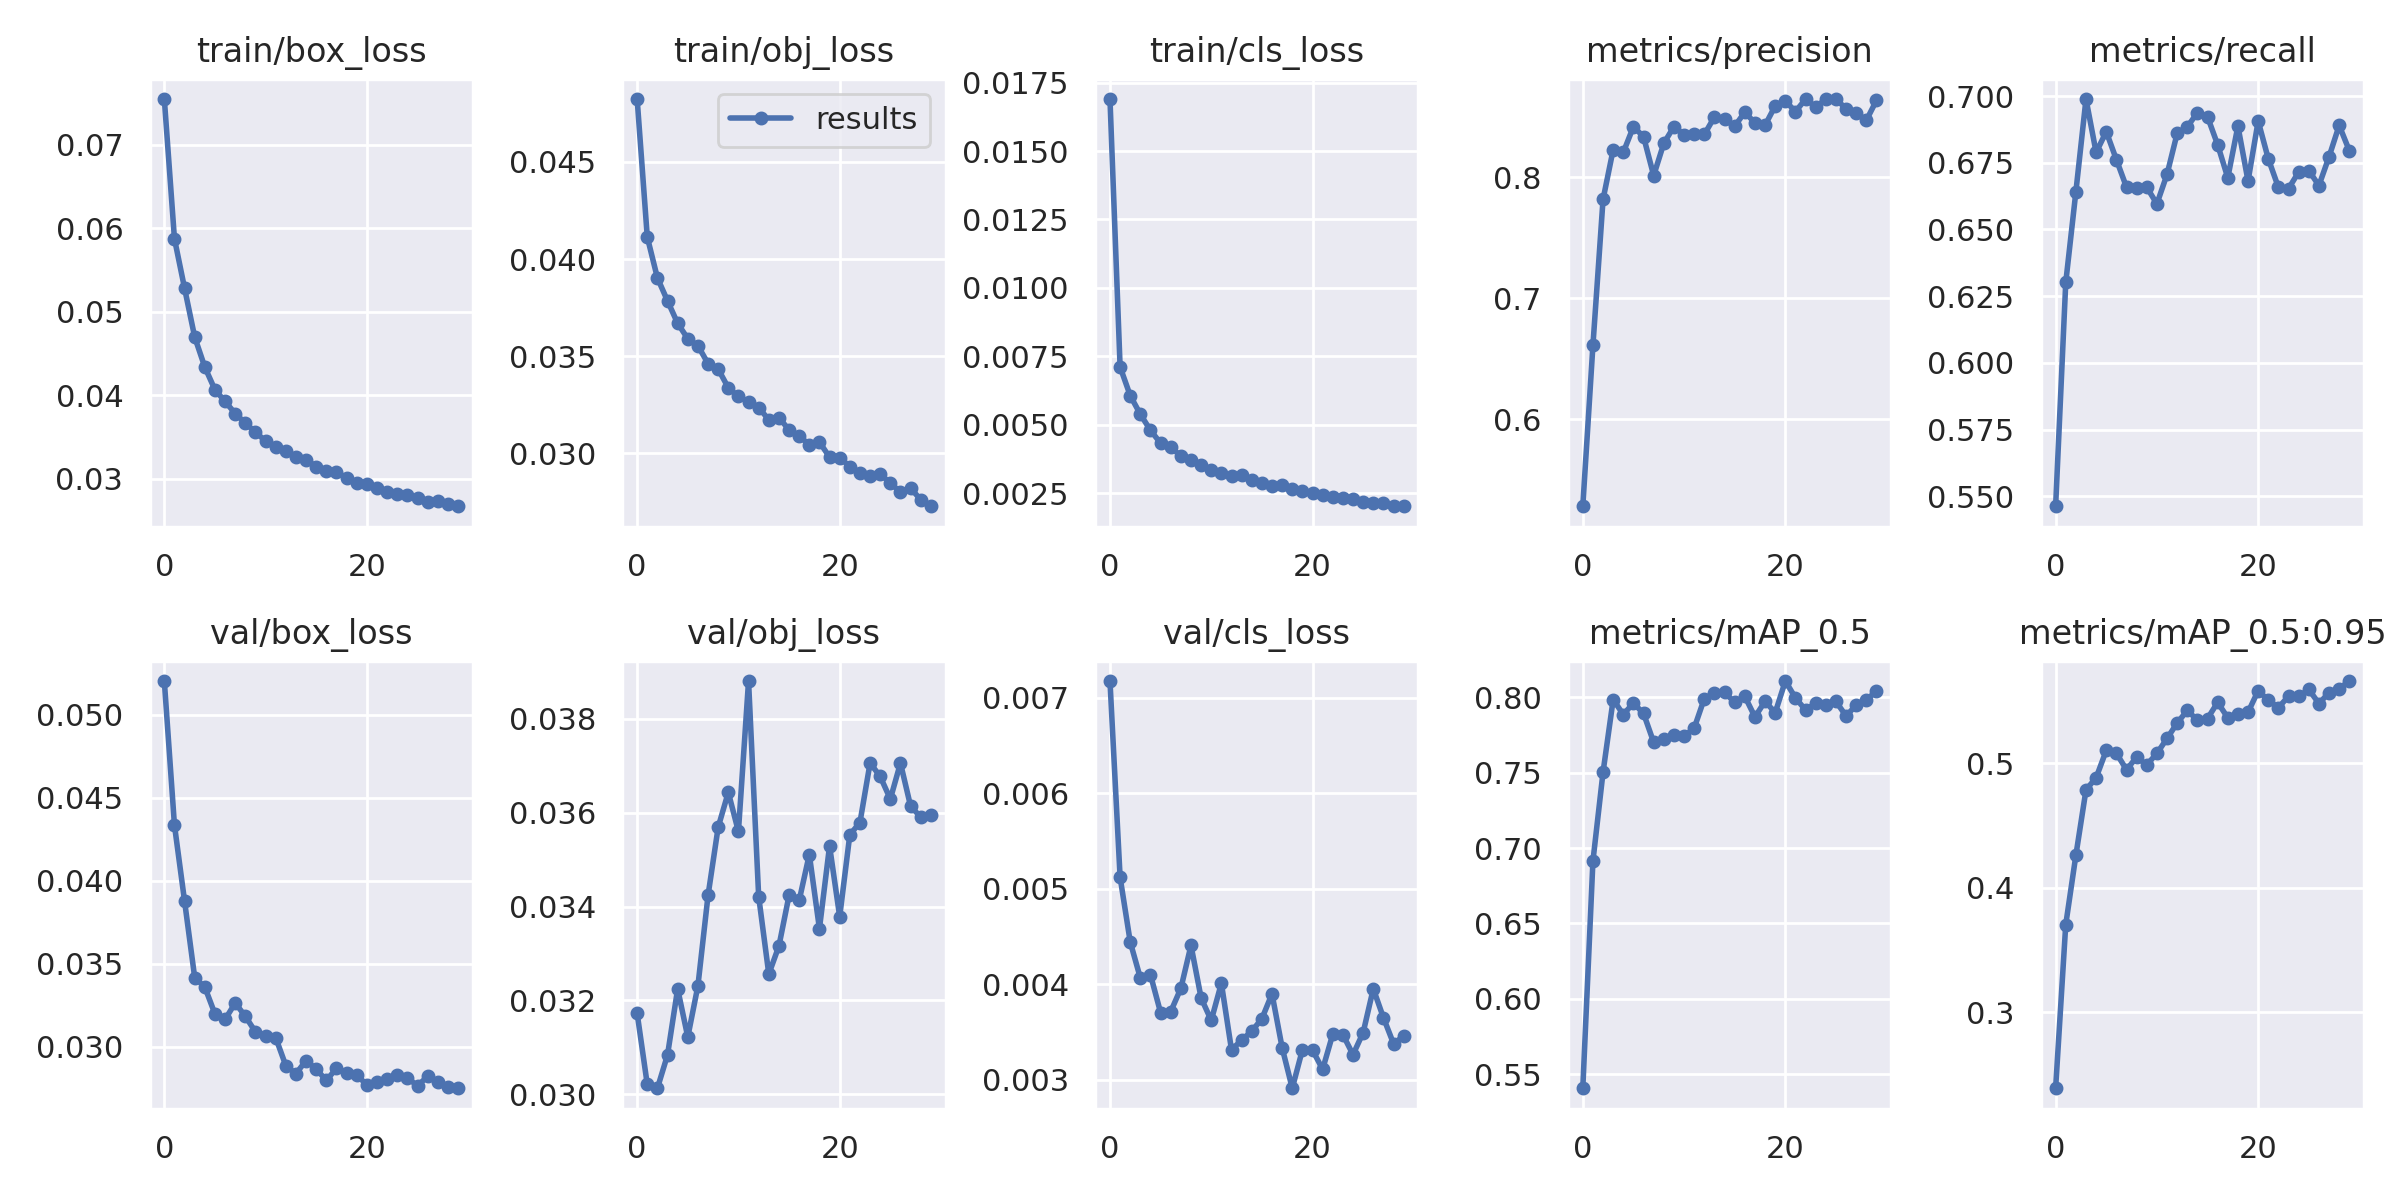

The table this chart was drawn from, first rows:
epoch, train/box_loss, train/obj_loss, train/cls_loss, metrics/precision, metrics/recall, metrics/mAP_0.5, metrics/mAP_0.5:0.95, val/box_loss, val/obj_loss, val/cls_loss, x/lr0, x/lr1, x/lr2
0, 0.07549, 0.04824, 0.0169, 0.5282, 0.5462, 0.5407, 0.2388, 0.05204, 0.03173, 0.007174, 0.07007, 0.003326, 0.003326
1, 0.05875, 0.04114, 0.007115, 0.6612, 0.6301, 0.6913, 0.3703, 0.04336, 0.03021, 0.005119, 0.03985, 0.006439, 0.006439
2, 0.05281, 0.03903, 0.006066, 0.7818, 0.6641, 0.7503, 0.426, 0.03878, 0.03013, 0.004441, 0.009409, 0.009333, 0.009333
3, 0.04697, 0.03784, 0.005386, 0.8229, 0.6989, 0.7985, 0.4786, 0.03418, 0.03084, 0.004063, 0.00901, 0.00901, 0.00901
4, 0.04337, 0.03669, 0.004799, 0.8206, 0.6789, 0.7885, 0.4884, 0.0336, 0.03225, 0.004097, 0.00901, 0.00901, 0.00901
5, 0.04065, 0.0359, 0.004328, 0.8419, 0.6867, 0.7961, 0.5103, 0.03198, 0.03122, 0.0037, 0.00868, 0.00868, 0.00868
6, 0.03926, 0.03553, 0.004172, 0.8336, 0.6762, 0.7892, 0.508, 0.03166, 0.03231, 0.003712, 0.00835, 0.00835, 0.00835
7, 0.03781, 0.03462, 0.00387, 0.8015, 0.6658, 0.7701, 0.4948, 0.03265, 0.03424, 0.003955, 0.00802, 0.00802, 0.00802
8, 0.03667, 0.03433, 0.003713, 0.8282, 0.6655, 0.7722, 0.5048, 0.03185, 0.03569, 0.004405, 0.00769, 0.00769, 0.00769
9, 0.03557, 0.03337, 0.003522, 0.8419, 0.6658, 0.7751, 0.4987, 0.0309, 0.03644, 0.003854, 0.00736, 0.00736, 0.00736
10, 0.03451, 0.03292, 0.003367, 0.8353, 0.6596, 0.7741, 0.5079, 0.03065, 0.0356, 0.00362, 0.00703, 0.00703, 0.00703
11, 0.03382, 0.03264, 0.003255, 0.8358, 0.6706, 0.7795, 0.5199, 0.03056, 0.03881, 0.004009, 0.0067, 0.0067, 0.0067
12, 0.03334, 0.03235, 0.003137, 0.8355, 0.686, 0.7991, 0.5323, 0.02887, 0.03422, 0.003312, 0.00637, 0.00637, 0.00637
13, 0.03258, 0.03172, 0.00316, 0.8499, 0.6885, 0.8027, 0.5424, 0.02839, 0.03256, 0.003414, 0.00604, 0.00604, 0.00604
14, 0.03227, 0.03183, 0.00297, 0.848, 0.6938, 0.8033, 0.5346, 0.02918, 0.03316, 0.003507, 0.00571, 0.00571, 0.00571
15, 0.03146, 0.0312, 0.002889, 0.8422, 0.6922, 0.7966, 0.5359, 0.02866, 0.03424, 0.003637, 0.00538, 0.00538, 0.00538
16, 0.03098, 0.03088, 0.002773, 0.8539, 0.6817, 0.8005, 0.5489, 0.02798, 0.03413, 0.003898, 0.00505, 0.00505, 0.00505
17, 0.03078, 0.03044, 0.002798, 0.8449, 0.6694, 0.7869, 0.5365, 0.02872, 0.03511, 0.003334, 0.00472, 0.00472, 0.00472
18, 0.03011, 0.03058, 0.002658, 0.8431, 0.6888, 0.7973, 0.5397, 0.02844, 0.03353, 0.002909, 0.00439, 0.00439, 0.00439
19, 0.02952, 0.0298, 0.002572, 0.8591, 0.6682, 0.7897, 0.541, 0.0283, 0.03529, 0.003311, 0.00406, 0.00406, 0.00406
20, 0.02938, 0.02978, 0.002526, 0.8631, 0.6906, 0.8107, 0.5583, 0.02772, 0.03379, 0.003308, 0.00373, 0.00373, 0.00373
21, 0.02887, 0.02931, 0.002427, 0.8544, 0.6765, 0.7995, 0.5507, 0.02792, 0.03553, 0.003108, 0.0034, 0.0034, 0.0034
22, 0.02841, 0.02899, 0.002374, 0.8646, 0.6658, 0.7915, 0.5447, 0.02806, 0.03579, 0.003476, 0.00307, 0.00307, 0.00307
23, 0.02822, 0.02885, 0.002328, 0.8582, 0.6653, 0.7962, 0.5538, 0.02831, 0.03706, 0.00347, 0.00274, 0.00274, 0.00274
24, 0.02807, 0.02894, 0.002294, 0.8646, 0.6715, 0.7947, 0.5536, 0.02813, 0.03677, 0.003261, 0.00241, 0.00241, 0.00241
25, 0.02765, 0.02845, 0.002197, 0.8647, 0.6721, 0.7972, 0.5593, 0.02766, 0.03629, 0.003492, 0.00208, 0.00208, 0.00208
26, 0.02723, 0.02801, 0.002145, 0.8566, 0.6665, 0.7875, 0.548, 0.02823, 0.03706, 0.003951, 0.00175, 0.00175, 0.00175
27, 0.02736, 0.0282, 0.00216, 0.8528, 0.6773, 0.7948, 0.5567, 0.02789, 0.03614, 0.003649, 0.00142, 0.00142, 0.00142
28, 0.02699, 0.02761, 0.002025, 0.8471, 0.689, 0.7983, 0.5599, 0.02759, 0.03591, 0.003376, 0.00109, 0.00109, 0.00109
29, 0.0267, 0.02727, 0.002029, 0.8636, 0.6795, 0.804, 0.5661, 0.02751, 0.03595, 0.003455, 0.00076, 0.00076, 0.00076
